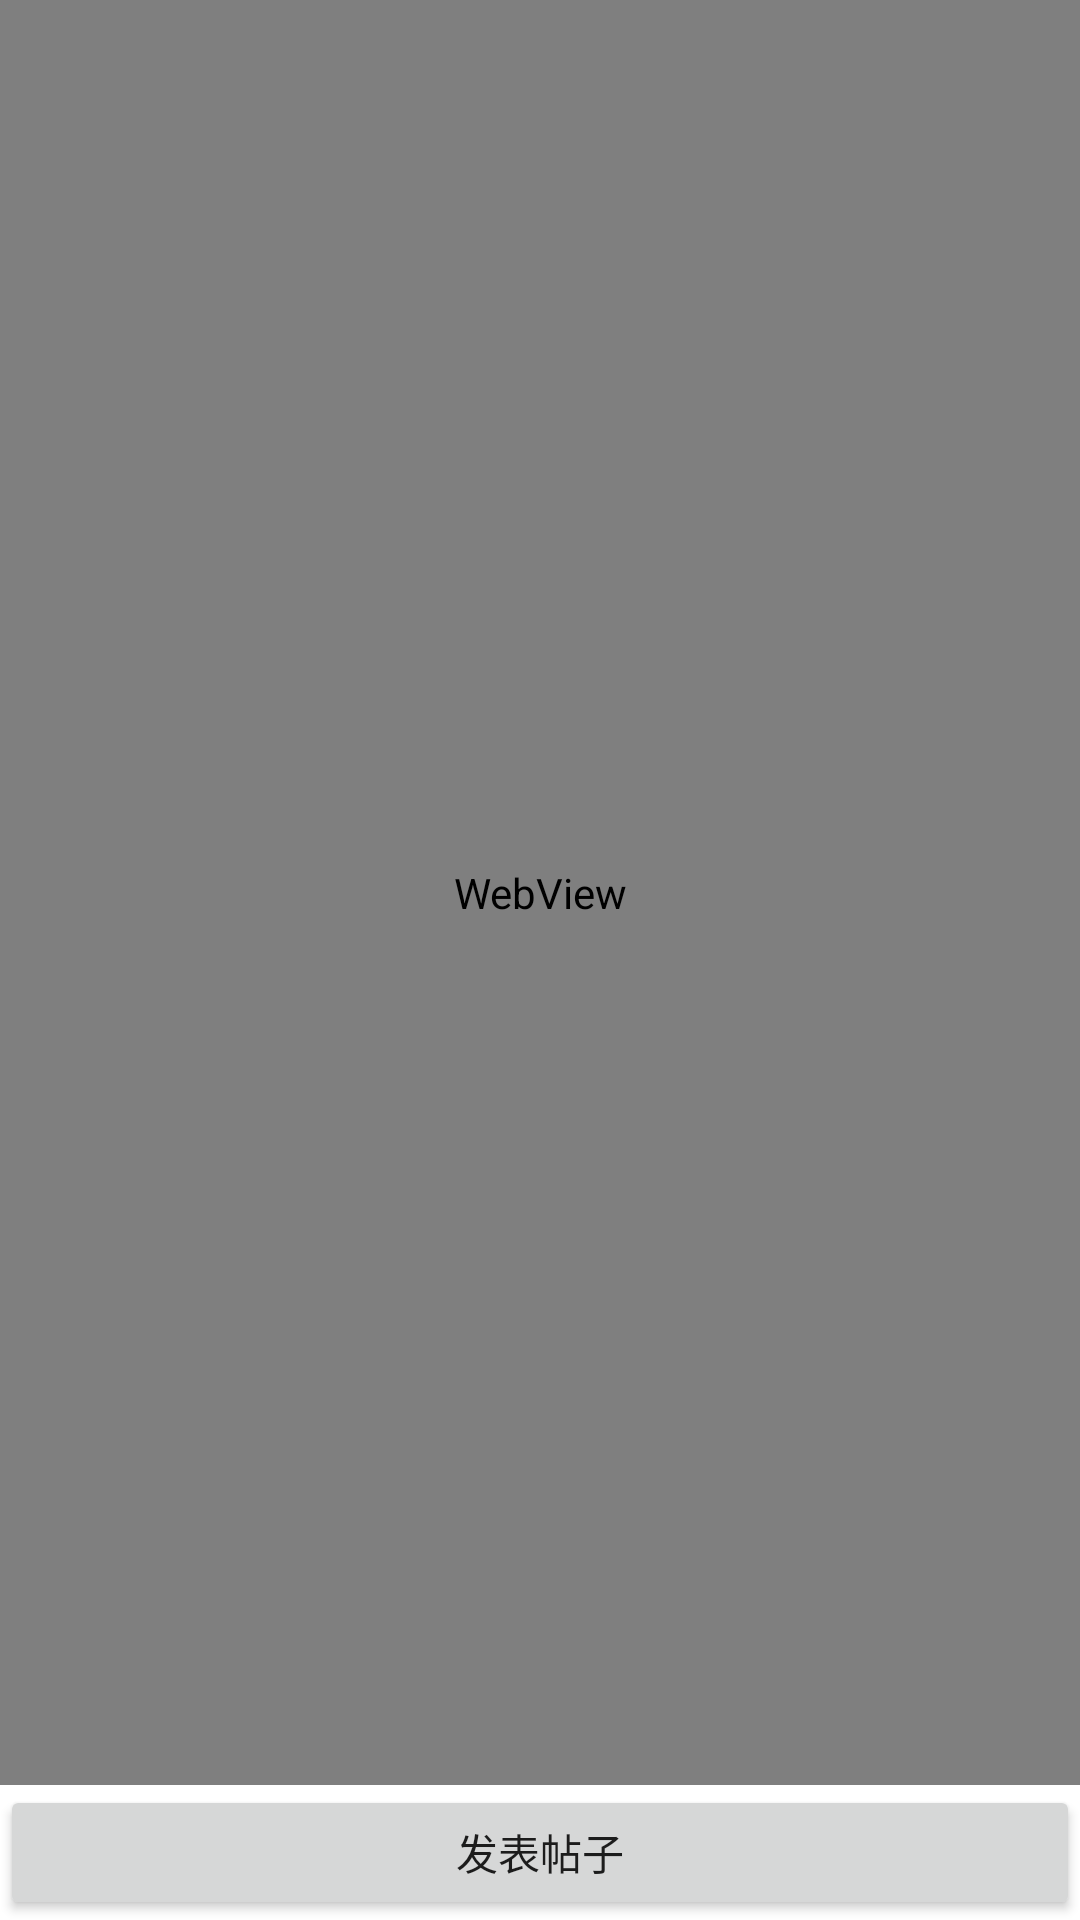

Here is an Android app screen rendered from its layout file. Give the layout XML and the strings, colors and styles it references.
<!-- AndroidManifest.xml: application theme AppTheme -->
<!-- res/layout/activity_fatie.xml -->
<?xml version="1.0" encoding="utf-8"?>
<LinearLayout xmlns:android="http://schemas.android.com/apk/res/android"
    android:layout_width="match_parent"
    android:background="@android:color/white"
    android:layout_height="match_parent"
    android:orientation="vertical">
    <WebView
        android:id="@+id/h5"
        android:layout_width="match_parent"
        android:layout_height="0dp"
        android:layout_weight="0.93">
    </WebView>
    <Button
        android:layout_width="match_parent"
        android:layout_height="0dp"
        android:layout_weight="0.07"
        android:text="发表帖子"
        android:id="@+id/fbt"/>
</LinearLayout>
<!-- resources referenced by this layout -->
<resources>
  <style name="AppTheme" parent="Theme.AppCompat.Light.NoActionBar">
          
          <item name="colorPrimary">@color/normal_color</item>
          <item name="colorPrimaryDark">@color/colorPrimaryDark</item>
          <item name="colorAccent">@color/colorAccent</item>
          <item name="android:actionMenuTextColor">@color/colorPrimaryDark</item>
      </style>
  <color name="normal_color">#0093fe</color>
  <color name="colorPrimaryDark">@color/normal_color</color>
  <color name="colorAccent">#FF4081</color>
</resources>
